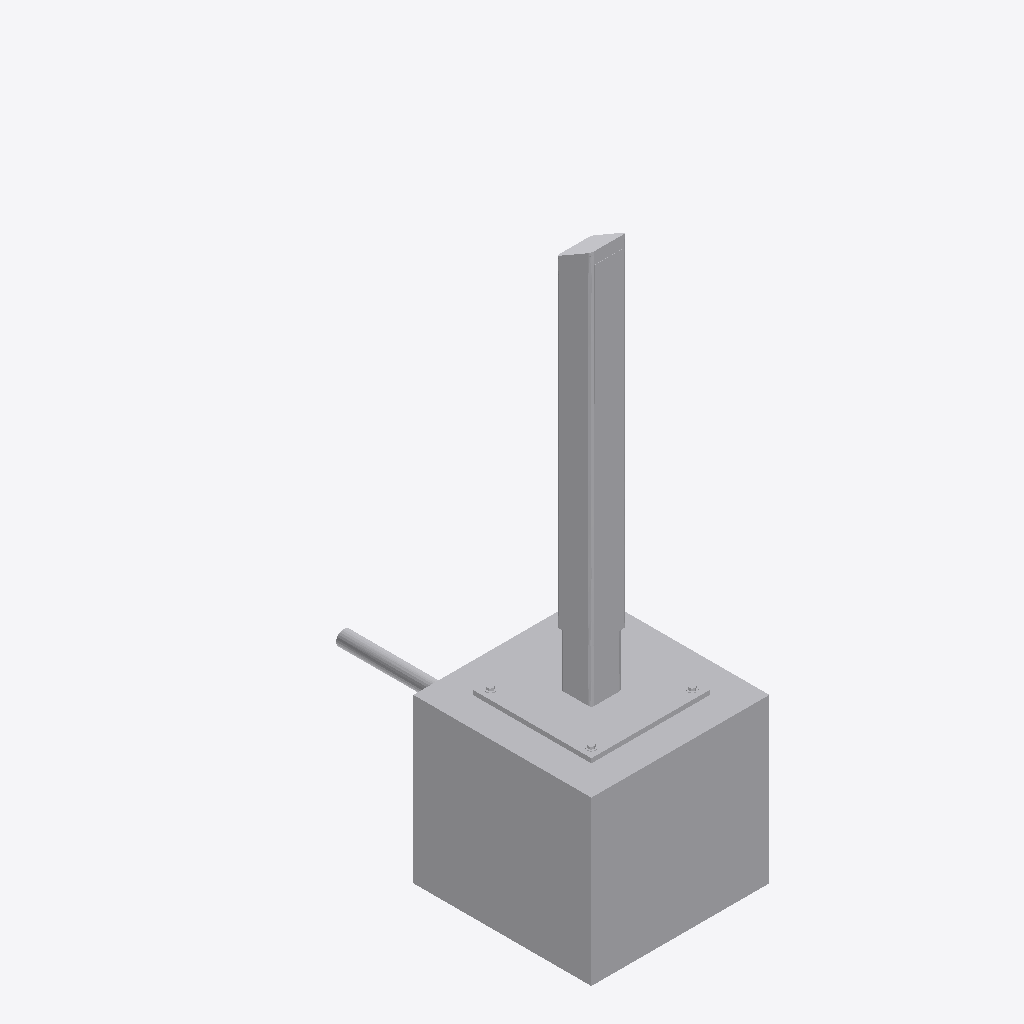
Isometric view of an IFC building model (IFC-SPF (STEP), schema IFC4, length unit metre), seen from the south-west, elements coloured by IFC class: 1 other element (light grey).
Extent 0.6 m × 1.1 m × 1.9 m (x, y, z). Storeys (1): Ebene 0 at 0.00 m. Elements (1): 1 IfcTransportElement.

HEADER;
FILE_DESCRIPTION(('ViewDefinition [CoordinationView_V2.0]','ExchangeRequirement []'),'2;1');
FILE_NAME('','2024-05-07T10:32:15',(''),(''),'ODA IFC SDK 22.6','22.1.1.516 - Exporter 22.1.1.516 - Default UI','');
FILE_SCHEMA(('IFC4'));
ENDSEC;
DATA;
#93=IFCPROJECT('3JkdSrIPPFBg8WI9Yiw3Uw',#20,'',$,$,'','',(#86),#83);
#105=IFCSITE('3JkdSrIPPFBg8WI9Yiw3Uu',#20,'Default',$,$,#104,$,$,.ELEMENT.,(42,24,53,508911),(-71,-15,-29,-58837),0.0,$,$);
#95=IFCBUILDING('3JkdSrIPPFBg8WI9Yiw3Ux',#20,'',$,$,#16,$,'',.ELEMENT.,$,$,#94);
#98=IFCBUILDINGSTOREY('3JkdSrIPPFBg8WI9XJ5yzH',#20,'Ebene 0',$,'Ebene:Ebene 1',#97,$,'Ebene 0',.ELEMENT.,0.0);
#2204=IFCTRANSPORTELEMENT('2PmcYX$XTCQwqOY6moGlpb',#20,'DB_Personenaufzug_Rufsaeule:DB_Personenaufzug_Rufsaeule:14666145',$,'DB_Personenaufzug_Rufsaeule:DB_Personenaufzug_Rufsaeule',#2203,#2201,'14666145',.NOTDEFINED.);
ENDSEC;
